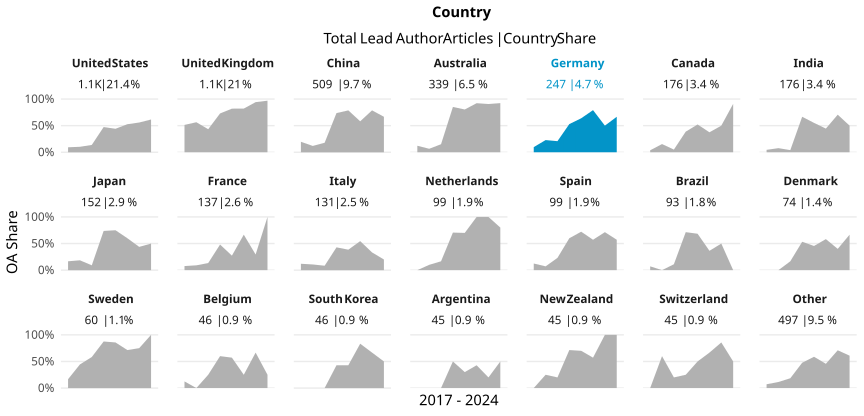

The table this chart was drawn from, first rows:
country_name_fct, cr_year, articles, cc_total, prop
United States, '17, 150, 14, 0.09333
United States, '18, 156, 16, 0.1026
United States, '19, 109, 15, 0.1376
United States, '20, 169, 80, 0.4734
United States, '21, 195, 86, 0.441
United States, '22, 131, 69, 0.5267
United States, '23, 136, 76, 0.5588
United States, '24, 78, 48, 0.6154
United Kingdom, '17, 181, 93, 0.5138
United Kingdom, '18, 156, 88, 0.5641
United Kingdom, '19, 148, 64, 0.4324
United Kingdom, '20, 155, 113, 0.729
United Kingdom, '21, 166, 136, 0.8193
United Kingdom, '22, 128, 105, 0.8203
United Kingdom, '23, 103, 97, 0.9417
United Kingdom, '24, 64, 62, 0.9688
China, '17, 61, 12, 0.1967
China, '18, 59, 7, 0.1186
China, '19, 101, 18, 0.1782
China, '20, 125, 92, 0.736
China, '21, 61, 48, 0.7869
China, '22, 43, 25, 0.5814
China, '23, 47, 37, 0.7872
China, '24, 12, 8, 0.6667
Australia, '17, 41, 5, 0.122
Australia, '18, 46, 3, 0.06522
Australia, '19, 53, 8, 0.1509
Australia, '20, 47, 40, 0.8511
Australia, '21, 56, 45, 0.8036
Australia, '22, 51, 47, 0.9216
Australia, '23, 32, 29, 0.9062
Australia, '24, 13, 12, 0.9231
Germany, '17, 31, 3, 0.09677
Germany, '18, 35, 8, 0.2286
Germany, '19, 48, 10, 0.2083
Germany, '20, 34, 18, 0.5294
Germany, '21, 47, 30, 0.6383
Germany, '22, 24, 19, 0.7917
Germany, '23, 16, 8, 0.5
Germany, '24, 12, 8, 0.6667
Canada, '17, 27, 1, 0.03704
Canada, '18, 26, 4, 0.1538
Canada, '19, 20, 1, 0.05
Canada, '20, 31, 12, 0.3871
Canada, '21, 23, 12, 0.5217
Canada, '22, 24, 9, 0.375
Canada, '23, 14, 7, 0.5
Canada, '24, 11, 10, 0.9091
India, '17, 22, 1, 0.04545
India, '18, 26, 2, 0.07692
India, '19, 25, 1, 0.04
India, '20, 42, 28, 0.6667
India, '21, 29, 16, 0.5517
India, '22, 9, 4, 0.4444
India, '23, 17, 12, 0.7059
India, '24, 6, 3, 0.5
Japan, '17, 18, 3, 0.1667
Japan, '18, 27, 5, 0.1852
Japan, '19, 22, 2, 0.09091
Japan, '20, 19, 14, 0.7368
... 108 more rows
